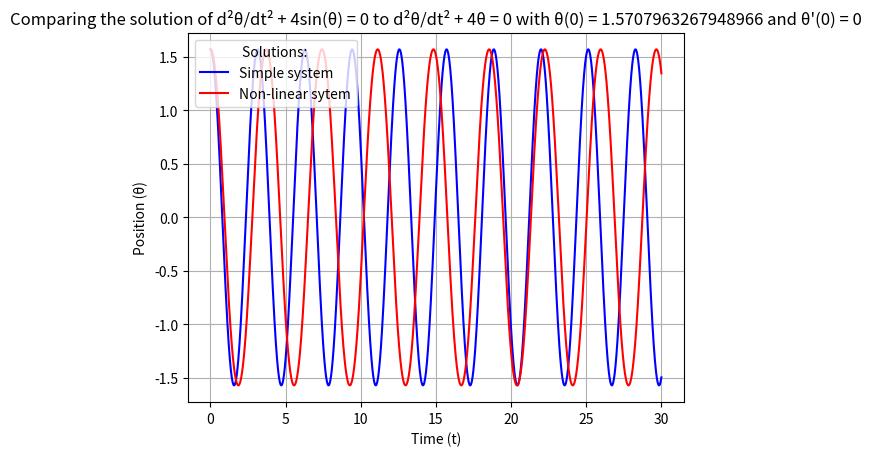

Recreate this plot in Python.
import numpy as np
from scipy.integrate import odeint
import matplotlib.pyplot as plt

print("Comparing the solutions of linear and non-linear differnetial euqations for small θ such that sin(θ) ≈ θ for the equation d²θ/dt² + ω²sin(θ) = 0.")

def system_simple(v, t, Omega):  # ω^2 = Ω
  theta, theta_dot = v # Unpack state vector
  d_theta_dot_dt = -Omega * theta  # Derivative of theta
  d_theta_dt = theta_dot
  return [d_theta_dt, d_theta_dot_dt]  # Return derivatives as a list

# Initial states:
theta0 = np.pi/2 # amplitude if theta_dot0 = 0 !!!!
theta_dot0 = 0  # Initial angular velocity
v0 = [theta0, theta_dot0]

Omega = 4 # value of ω^2


def system(v, t, Omega):  # defining the eqation of motion where ω^2 = Ω
  theta, theta_dot = v # Unpack state vector
  d_theta_dot_dt = -Omega * np.sin(theta)  # Derivative of theta
  d_theta_dt = theta_dot
  return [d_theta_dt, d_theta_dot_dt]  # Return derivatives as a list

t = np.linspace(0, 30, 3000) # setting bounds for simulated time

sol_simple = odeint(system_simple, v0, t, args=(Omega,)) # solving simple DE solution
theta = sol_simple[:, 0] # assigning theta values from solution of linear system 
plt.plot(t , theta , color = 'blue' , label = 'Simple system') # plotting simple solution

plt.xlabel("Time (t)")
plt.ylabel("Position (θ)")
plt.title(f"Comparing the solution of d²θ/dt² + {Omega}sin(θ) = 0 to d²θ/dt² + {Omega}θ = 0 with θ(0) = {theta0} and θ'(0) = {theta_dot0}")

sol = odeint(system, v0, t, args=(Omega,)) # solving system
theta = sol[: , 0] # assigning theta values from non-linear system 
plt.plot(t , theta , color = 'red' , label = 'Non-linear sytem')

plt.grid()
plt.legend(loc = 'upper left' , title = "Solutions: ")
plt.show()




